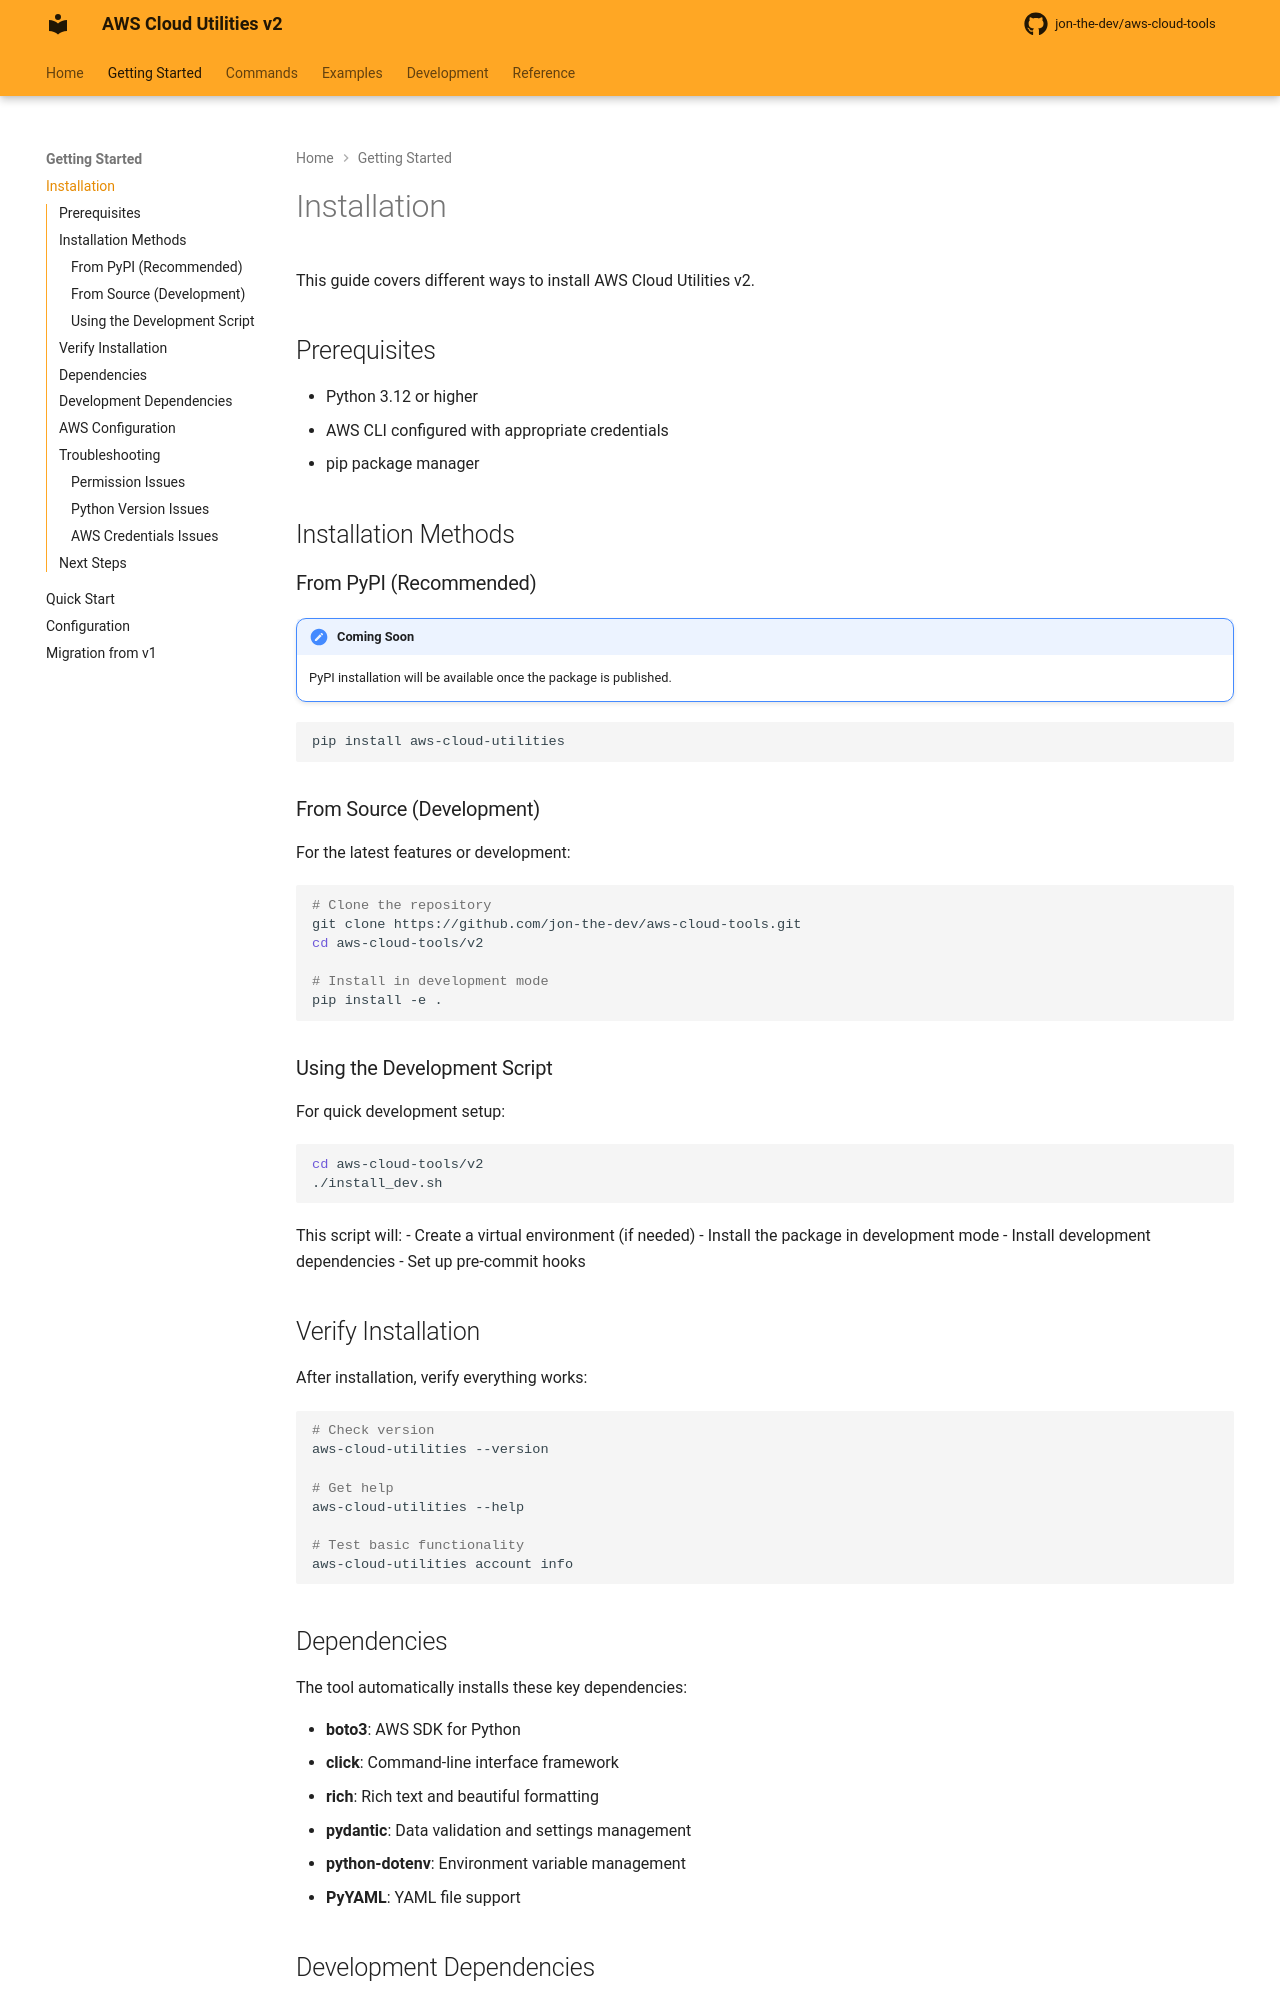

repository: jon-the-dev/aws-cloud-tools · page: getting-started/installation/index.html · generator: mkdocs

# Installation

This guide covers different ways to install AWS Cloud Utilities v2.

## Prerequisites

- Python 3.12 or higher
- AWS CLI configured with appropriate credentials
- pip package manager

## Installation Methods

### From PyPI (Recommended)

!!! note "Coming Soon"
    PyPI installation will be available once the package is published.

```bash
pip install aws-cloud-utilities
```

### From Source (Development)

For the latest features or development:

```bash
# Clone the repository
git clone https://github.com/jon-the-dev/aws-cloud-tools.git
cd aws-cloud-tools/v2

# Install in development mode
pip install -e .
```

### Using the Development Script

For quick development setup:

```bash
cd aws-cloud-tools/v2
./install_dev.sh
```

This script will:
- Create a virtual environment (if needed)
- Install the package in development mode
- Install development dependencies
- Set up pre-commit hooks

## Verify Installation

After installation, verify everything works:

```bash
# Check version
aws-cloud-utilities --version

# Get help
aws-cloud-utilities --help

# Test basic functionality
aws-cloud-utilities account info
```

## Dependencies

The tool automatically installs these key dependencies:

- **boto3**: AWS SDK for Python
- **click**: Command-line interface framework
- **rich**: Rich text and beautiful formatting
- **pydantic**: Data validation and settings management
- **python-dotenv**: Environment variable management
- **PyYAML**: YAML file support
